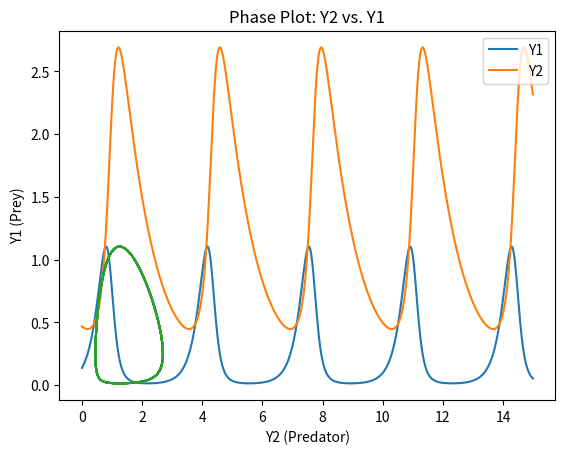

This chart was generated by the following Python code:
import numpy as np
import scipy.integrate as intgr
import matplotlib.pyplot as plt

# Lotka Model Reactions
 
#   Y1 ------>  2Y1                            #  Prey Reproduction

#   Y1 + Y2 ------> Y1 + Y2                    #  Predation

#   Y2 ------> ∅                               #  Predator Mortality



# Define the system of differential equations
def equations(x, t, k1, k2, k3):  
    y1, y2 = x  # Unpack the variables
    dy1dt = k1 * y1 - k2 * y1 * y2              # Rate equation for y1
    dy2dt = k2 * y1 * y2 - k3 * y2              # Rate equation for y2
    return [dy1dt, dy2dt]

# Define parameters
k1, k2, k3 = 5, 4, 1                            # Reaction rate constants

# Initial conditions for y1 and y2
init = [0.13706323027549128, 0.4682405161100677]

# Define time range for the simulation
T = 15.0                                        # Total simulation time
time = np.arange(0, T, 0.01)                    # Time steps from 0 to T with step size 0.01

# Solve the differential equations using odeint
sol = intgr.odeint(equations, init, time, args=(k1, k2, k3))

# Extract solutions for y1 and y2 over time
y1t = sol[:, 0]  
y2t = sol[:, 1]  

# Plot the results
plt.figure()
plt.plot(time, y1t, label='Y1')                 # Plot Y1 over time
plt.plot(time, y2t, label='Y2')                 # Plot Y2 over time
plt.xlabel('Time')  
plt.ylabel('Population')  
plt.title("Lotka Model")
plt.legend(loc='upper right')                    # Add legend to the plot
plt.show()                                       # Display the plot

# Phase plot: Y2 vs. Y1
plt.plot(y2t, y1t)
plt.xlabel("Y2 (Predator)")
plt.ylabel("Y1 (Prey)")
plt.title("Phase Plot: Y2 vs. Y1")
plt.show()